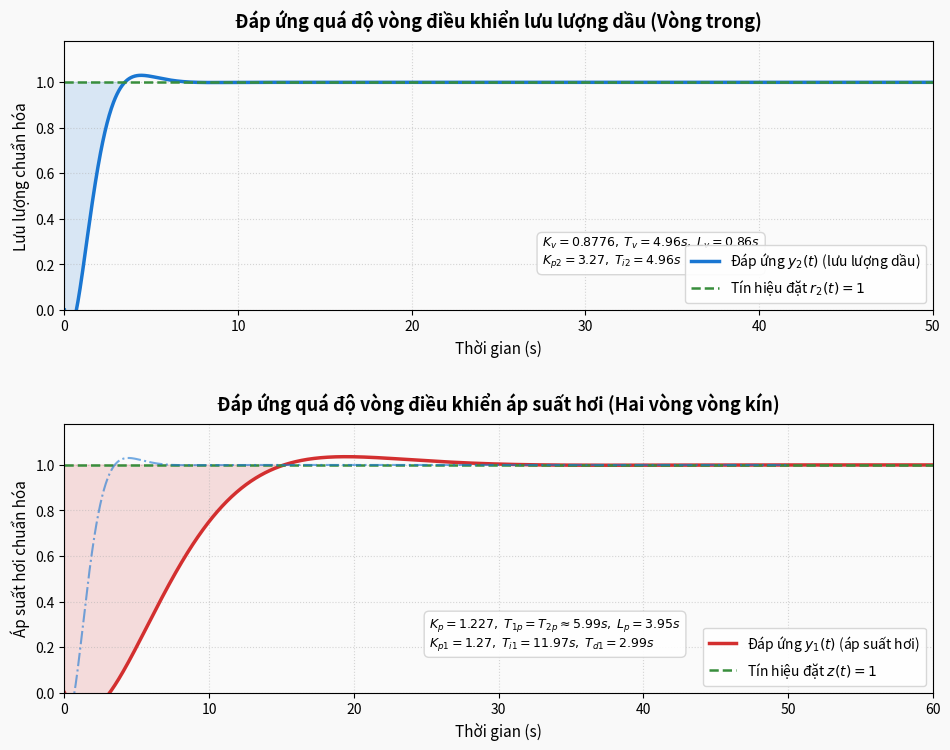

The matplotlib source for this figure: (Note: this script raises an exception after producing the figure.)
import numpy as np
import matplotlib
matplotlib.use("Agg")
import matplotlib.pyplot as plt
import scipy.signal as sig

def mult(p1, p2):
    return np.convolve(p1, p2)

def add(p1, p2):
    return np.polyadd(p1, p2)

# ============================================================
# Hàm truyền FOPDT: G(s) = K / (T*s + 1) * e^(-L*s)
# với Pade bậc 1 cho khâu trễ
# ============================================================
def fopdt(K, T, L):
    # Phần không trễ: K / (T*s + 1)
    num0 = [K]
    den0 = [T, 1.0]
    # Pade bậc 1 cho e^(-L*s)
    num_p = [-L / 2.0, 1.0]
    den_p = [L / 2.0, 1.0]
    return mult(num0, num_p), mult(den0, den_p)

# ============================================================
# Hàm truyền SOPDT: G(s) = K / ((T1*s + 1)(T2*s + 1)) * e^(-L*s)
# ============================================================
def sopdt(K, T1, T2, L):
    num0 = [K]
    den0 = mult([T1, 1.0], [T2, 1.0])
    num_p = [-L / 2.0, 1.0]
    den_p = [L / 2.0, 1.0]
    return mult(num0, num_p), mult(den0, den_p)

# ============================================================
# Bộ điều khiển PI: R(s) = Kp * (1 + 1/(Ti*s)) = (Kp*Ti*s + Kp) / (Ti*s)
# ============================================================
def pi_controller(Kp, Ti):
    num = [Kp * Ti, Kp]
    den = [Ti, 0.0]
    return num, den

# ============================================================
# Bộ điều khiển PID: R(s) = Kp * (1 + 1/(Ti*s) + Td*s)
# = (Kp*Td*Ti*s^2 + Kp*Ti*s + Kp) / (Ti*s)
# ============================================================
def pid_controller(Kp, Ti, Td):
    num = [Kp * Td * Ti, Kp * Ti, Kp]
    den = [Ti, 0.0]
    return num, den

# ============================================================
# Vòng kín: C(s) = R(s)*G(s) / (1 + R(s)*G(s))
# ============================================================
def closed_loop(R_num, R_den, G_num, G_den):
    # R(s)*G(s)
    OL_num = mult(R_num, G_num)
    OL_den = mult(R_den, G_den)
    # 1 + R(s)*G(s)
    CL_num = OL_num
    CL_den = add(OL_den, OL_num)
    return CL_num, CL_den

# ============================================================
# THÔNG SỐ TỪ VĂN BẢN
# ============================================================

# ---- Vòng trong (van): FOPDT ----
Kv = 0.8776
Tv = 4.9646
Lv = 0.8649

# PI vòng trong (IMC)
Kp2 = 3.2703
Ti2 = 4.9646

# ---- Vòng ngoài (áp suất hơi): SOPDT ----
Kp = 1.2270
T1p = 5.9870
T2p = 5.9871
Lp = 3.9478

# PID vòng ngoài (Bền vững tối ưu)
Kp1 = 1.2676
Ti1 = 11.9741
Td1 = 2.9935

# ============================================================
# XÂY DỰNG HÀM TRUYỀN
# ============================================================

# Van G_v(s)
Gv_num, Gv_den = fopdt(Kv, Tv, Lv)

# PI vòng trong R2(s)
R2_num, R2_den = pi_controller(Kp2, Ti2)

# Vòng kín vòng trong: C2(s)
C2_num, C2_den = closed_loop(R2_num, R2_den, Gv_num, Gv_den)

# Lò hơi G_p(s) (đối tượng vòng ngoài)
Gp_num, Gp_den = sopdt(Kp, T1p, T2p, Lp)

# Đối tượng tương đương vòng ngoài = C2(s) * G_p(s) (xấp xỉ C2 ≈ 1 trong tính toán,
# nhưng ở đây ta dùng C2 để mô phỏng chính xác)
# Để mô phỏng cascade thực sự, ta dùng G_eq = G_p (vì C2 ≈ 1 trong dải tần vòng ngoài)
Geq_num, Geq_den = Gp_num, Gp_den

# PID vòng ngoài R1(s)
R1_num, R1_den = pid_controller(Kp1, Ti1, Td1)

# Vòng kín vòng ngoài: C1(s)
C1_num, C1_den = closed_loop(R1_num, R1_den, Geq_num, Geq_den)

# ============================================================
# MÔ PHỎNG ĐÁP ỨNG BẬC THANG
# ============================================================

t_sim_vong_trong = np.linspace(0.0, 50.0, 2000)
sys_c2 = sig.TransferFunction(C2_num, C2_den)
_, y2 = sig.step(sys_c2, T=t_sim_vong_trong)

t_sim_vong_ngoai = np.linspace(0.0, 60.0, 2000)
sys_c1 = sig.TransferFunction(C1_num, C1_den)
_, y1 = sig.step(sys_c1, T=t_sim_vong_ngoai)

# ============================================================
# VẼ HÌNH
# ============================================================

fig, (ax1, ax2) = plt.subplots(2, 1, figsize=(10, 8))
fig.patch.set_facecolor('#f9f9f9')

# ---- Subplot 1: Vòng trong (lưu lượng dầu) ----
ax1.plot(t_sim_vong_trong, y2, color='#1976D2', linewidth=2.5,
         label=r'Đáp ứng $y_2(t)$ (lưu lượng dầu)')
ax1.axhline(1.0, color='#388E3C', linestyle='--', linewidth=1.8,
            label=r'Tín hiệu đặt $r_2(t) = 1$', zorder=2)
ax1.fill_between(t_sim_vong_trong, y2, 1.0,
                 where=(y2 < 1.0), alpha=0.15, color='#1976D2')
ax1.set_title('Đáp ứng quá độ vòng điều khiển lưu lượng dầu (Vòng trong)',
              fontsize=13, fontweight='bold', pad=10)
ax1.set_xlabel('Thời gian (s)', fontsize=11)
ax1.set_ylabel('Lưu lượng chuẩn hóa', fontsize=11)
ax1.set_xlim(0, 50)
ax1.set_ylim(0, 1.18)
ax1.grid(True, linestyle=':', alpha=0.5)
ax1.legend(fontsize=10, loc='lower right',
           facecolor='white', edgecolor='lightgray', framealpha=0.9)
ax1.set_facecolor('#fafafa')

# Thêm chú thích thông số
textstr1 = (r'$K_v=0.8776,\;T_v=4.96s,\;L_v=0.86s$' + '\n'
            r'$K_{p2}=3.27,\;T_{i2}=4.96s$')
ax1.text(0.55, 0.15, textstr1, transform=ax1.transAxes,
         fontsize=9, verticalalignment='bottom',
         bbox=dict(boxstyle='round,pad=0.4', facecolor='white',
                   edgecolor='lightgray', alpha=0.9))

# ---- Subplot 2: Vòng ngoài (áp suất hơi) ----
ax2.plot(t_sim_vong_ngoai, y1, color='#D32F2F', linewidth=2.5,
         label=r'Đáp ứng $y_1(t)$ (áp suất hơi)')
ax2.axhline(1.0, color='#388E3C', linestyle='--', linewidth=1.8,
            label=r'Tín hiệu đặt $z(t) = 1$', zorder=2)
ax2.fill_between(t_sim_vong_ngoai, y1, 1.0,
                 where=(y1 < 1.0), alpha=0.15, color='#D32F2F')
ax2.set_title('Đáp ứng quá độ vòng điều khiển áp suất hơi (Hai vòng vòng kín)',
              fontsize=13, fontweight='bold', pad=10)
ax2.set_xlabel('Thời gian (s)', fontsize=11)
ax2.set_ylabel('Áp suất hơi chuẩn hóa', fontsize=11)
ax2.set_xlim(0, 60)
ax2.set_ylim(0, 1.18)
ax2.grid(True, linestyle=':', alpha=0.5)
ax2.legend(fontsize=10, loc='lower right',
           facecolor='white', edgecolor='lightgray', framealpha=0.9)
ax2.set_facecolor('#fafafa')

# Thêm chú thích thông số
textstr2 = (r'$K_p=1.227,\;T_{1p}=T_{2p}\approx5.99s,\;L_p=3.95s$' + '\n'
            r'$K_{p1}=1.27,\;T_{i1}=11.97s,\;T_{d1}=2.99s$')
ax2.text(0.42, 0.15, textstr2, transform=ax2.transAxes,
         fontsize=9, verticalalignment='bottom',
         bbox=dict(boxstyle='round,pad=0.4', facecolor='white',
                   edgecolor='lightgray', alpha=0.9))

# Đường đứt gạch cho vòng trong trên hình vòng ngoài (tỷ lệ thời gian)
# Vòng trong hội tụ nhanh hơn nhiều → đường tham chiếu nhanh
ax2_t = t_sim_vong_trong
ax2.plot(ax2_t, y2, color='#1976D2', linewidth=1.5, linestyle='-.',
         alpha=0.6, label=r'Đáp ứng vòng trong (tham chiếu)')

plt.tight_layout(pad=2.5)

out_path = "/Users/minhz/Desktop/HUST/KS/Phân tích và tổng hợp hệ thống điều khiển quá trình nhiệt/btl-dk/Hinhve/step_response.png"
plt.savefig(out_path, dpi=300, bbox_inches='tight',
            facecolor=fig.get_facecolor())
print(f"Đã lưu: {out_path}")
